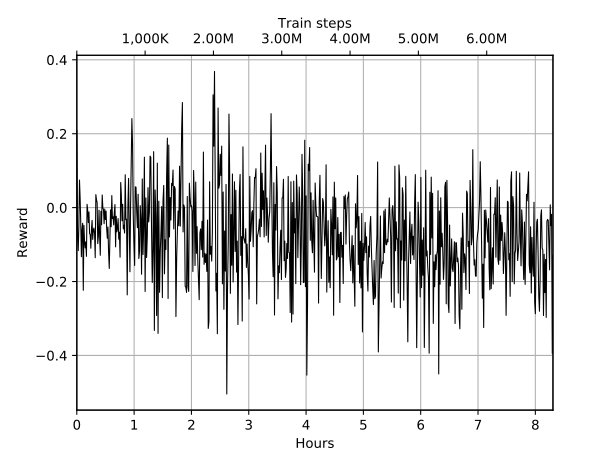

The table this chart was drawn from, first rows:
Wall time, Step, Value
1566112981, 10000, 0.2089
1566113030, 20000, -0.08138
1566113069, 30000, -0.1164
1566113109, 40000, -0.05366
1566113150, 50000, 0.0746
1566113190, 60000, 0.02462
1566113229, 70000, -0.04376
1566113269, 80000, -0.1329
1566113308, 90000, -0.05955
1566113348, 100000, -0.04239
1566113388, 110000, -0.2237
1566113428, 120000, -0.04805
1566113467, 130000, -0.09194
1566113507, 140000, -0.1091
1566113546, 150000, -0.09267
1566113586, 160000, -0.1318
1566113625, 170000, 0.008931
1566113665, 180000, -0.007011
1566113704, 190000, -0.04051
1566113744, 200000, -0.01167
1566113783, 210000, -0.07057
1566113823, 220000, -0.07215
1566113862, 230000, -0.1099
1566113901, 240000, -0.05966
1566113940, 250000, -0.03454
1566113980, 260000, -0.08604
1566114019, 270000, -0.06094
1566114058, 280000, -0.05517
1566114098, 290000, -0.07024
1566114137, 300000, -0.1356
1566114177, 310000, 0.03515
1566114218, 320000, 0.02104
1566114258, 330000, 0.01325
1566114297, 340000, -0.09732
1566114337, 350000, -0.07723
1566114377, 360000, -0.006984
1566114416, 370000, -0.07952
1566114456, 380000, -0.129
1566114496, 390000, -0.009978
1566114536, 400000, -0.04624
1566114577, 410000, 0.0342
1566114616, 420000, -0.0005542
1566114656, 430000, -0.00479
1566114696, 440000, -0.04341
1566114736, 450000, -0.003883
1566114778, 460000, -0.03217
1566114818, 470000, -0.009223
1566114858, 480000, -0.05692
1566114898, 490000, -0.08279
1566114937, 500000, -0.05236
1566114976, 510000, -0.1201
1566115019, 520000, -0.1647
1566115059, 530000, -0.08331
1566115099, 540000, -0.006079
1566115139, 550000, -0.05174
1566115179, 560000, 0.03259
1566115219, 570000, -0.02974
1566115259, 580000, -0.02479
1566115298, 590000, -0.04668
1566115338, 600000, -0.01232
... 637 more rows
